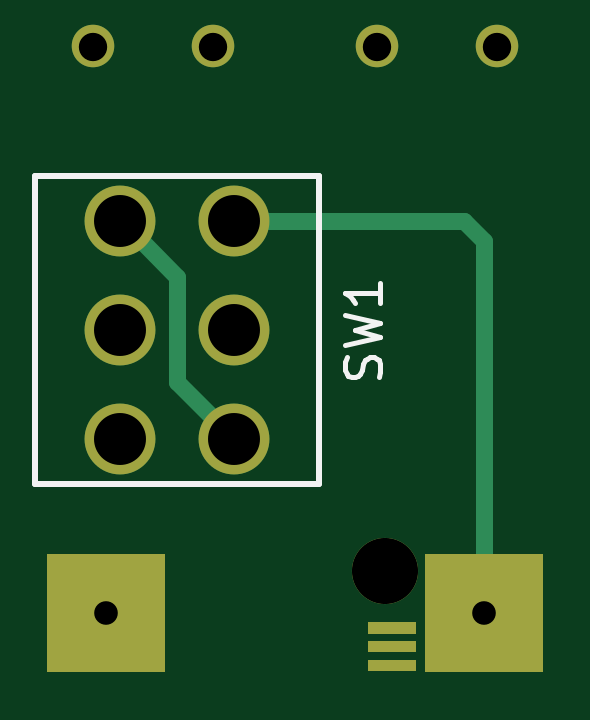
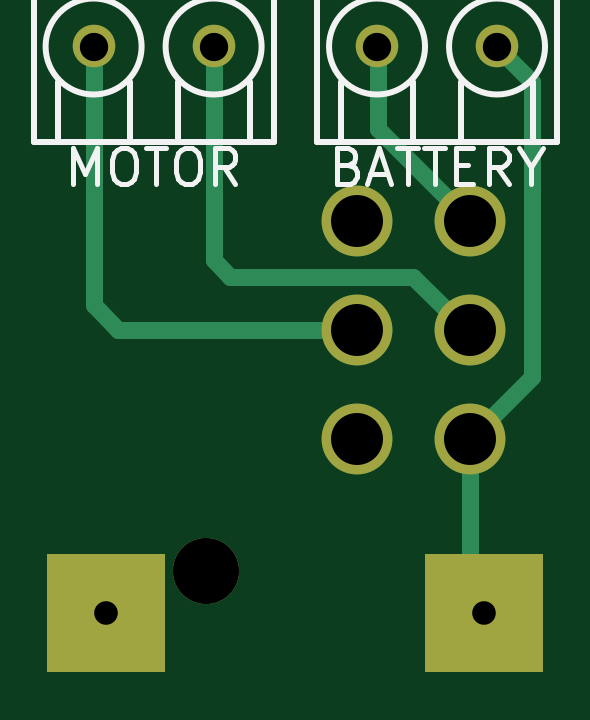
Circuit board: 7 layer files. Board 21.0 x 26.5 mm.
- bottom_copper: UselessMachine-B_Cu.gbl (1466 bytes)
- bottom_mask: UselessMachine-B_Mask.gbs (792 bytes)
- bottom_silk: UselessMachine-B_SilkS.gbo (3682 bytes)
- top_copper: UselessMachine-F_Cu.gtl (1466 bytes)
- top_mask: UselessMachine-F_Mask.gts (1172 bytes)
- top_silk: UselessMachine-F_SilkS.gto (1064 bytes)
- drill: UselessMachine_drl.txt (384 bytes)

=== bottom_copper: UselessMachine-B_Cu.gbl ===
G04 (created by PCBNEW (2013-07-07 BZR 4022)-stable) date 2015/08/15 16:03:12*
%MOIN*%
G04 Gerber Fmt 3.4, Leading zero omitted, Abs format*
%FSLAX34Y34*%
G01*
G70*
G90*
G04 APERTURE LIST*
%ADD10C,0.00590551*%
%ADD11C,0.11811*%
%ADD12C,0.110236*%
%ADD13C,0.0708661*%
%ADD14C,0.0275591*%
G04 APERTURE END LIST*
G54D10*
G54D11*
X117165Y-80551D03*
X117165Y-78740D03*
X117165Y-76929D03*
X119055Y-80551D03*
X119055Y-78740D03*
X119055Y-76929D03*
G54D10*
G36*
X122244Y-84448D02*
X122244Y-82480D01*
X124212Y-82480D01*
X124212Y-84448D01*
X122244Y-84448D01*
X122244Y-84448D01*
G37*
G36*
X115944Y-84448D02*
X115944Y-82480D01*
X117913Y-82480D01*
X117913Y-84448D01*
X115944Y-84448D01*
X115944Y-84448D01*
G37*
G54D12*
X121574Y-82755D03*
G54D13*
X118716Y-74015D03*
X116716Y-74015D03*
X123440Y-74015D03*
X121440Y-74015D03*
G54D14*
X117165Y-80551D02*
X117165Y-83228D01*
X117165Y-83228D02*
X116929Y-83464D01*
X116716Y-74015D02*
X116716Y-74031D01*
X116141Y-79527D02*
X117165Y-80551D01*
X116141Y-74606D02*
X116141Y-79527D01*
X116716Y-74031D02*
X116141Y-74606D01*
X117165Y-76929D02*
X118700Y-75393D01*
X118700Y-74031D02*
X118716Y-74015D01*
X118700Y-75393D02*
X118700Y-74031D01*
X117165Y-78740D02*
X117224Y-78740D01*
X121440Y-77574D02*
X121440Y-74015D01*
X121161Y-77854D02*
X121440Y-77574D01*
X118110Y-77854D02*
X121161Y-77854D01*
X117224Y-78740D02*
X118110Y-77854D01*
X119055Y-78740D02*
X123031Y-78740D01*
X123440Y-78330D02*
X123440Y-74015D01*
X123031Y-78740D02*
X123440Y-78330D01*
M02*

=== bottom_mask: UselessMachine-B_Mask.gbs ===
G04 (created by PCBNEW (2013-07-07 BZR 4022)-stable) date 2015/08/15 16:03:12*
%MOIN*%
G04 Gerber Fmt 3.4, Leading zero omitted, Abs format*
%FSLAX34Y34*%
G01*
G70*
G90*
G04 APERTURE LIST*
%ADD10C,0.00590551*%
%ADD11C,0.11811*%
%ADD12C,0.110236*%
%ADD13C,0.0708661*%
G04 APERTURE END LIST*
G54D10*
G54D11*
X117165Y-80551D03*
X117165Y-78740D03*
X117165Y-76929D03*
X119055Y-80551D03*
X119055Y-78740D03*
X119055Y-76929D03*
G54D10*
G36*
X122244Y-84448D02*
X122244Y-82480D01*
X124212Y-82480D01*
X124212Y-84448D01*
X122244Y-84448D01*
X122244Y-84448D01*
G37*
G36*
X115944Y-84448D02*
X115944Y-82480D01*
X117913Y-82480D01*
X117913Y-84448D01*
X115944Y-84448D01*
X115944Y-84448D01*
G37*
G54D12*
X121574Y-82755D03*
G54D13*
X118716Y-74015D03*
X116716Y-74015D03*
X123440Y-74015D03*
X121440Y-74015D03*
M02*

=== bottom_silk: UselessMachine-B_SilkS.gbo ===
G04 (created by PCBNEW (2013-07-07 BZR 4022)-stable) date 2015/08/15 16:03:12*
%MOIN*%
G04 Gerber Fmt 3.4, Leading zero omitted, Abs format*
%FSLAX34Y34*%
G01*
G70*
G90*
G04 APERTURE LIST*
%ADD10C,0.00590551*%
%ADD11C,0.01*%
%ADD12C,0.00787402*%
G04 APERTURE END LIST*
G54D10*
X119685Y-73031D02*
X115748Y-73031D01*
G54D11*
X119316Y-74615D02*
X119316Y-75615D01*
X118116Y-74615D02*
X118116Y-75615D01*
X117316Y-74615D02*
X117316Y-75615D01*
X116116Y-74615D02*
X116116Y-75615D01*
X117516Y-74015D02*
G75*
G03X117516Y-74015I-800J0D01*
G74*
G01*
X119516Y-74015D02*
G75*
G03X119516Y-74015I-800J0D01*
G74*
G01*
X115716Y-74015D02*
X115716Y-75615D01*
X115716Y-75615D02*
X116316Y-75615D01*
X116316Y-75615D02*
X119516Y-75615D01*
X119516Y-75615D02*
X119716Y-75615D01*
X119716Y-75615D02*
X119716Y-74015D01*
X115716Y-72015D02*
X119716Y-72015D01*
X119716Y-72015D02*
X119716Y-74015D01*
X115716Y-72015D02*
X115716Y-74015D01*
G54D10*
X124409Y-73031D02*
X120472Y-73031D01*
G54D11*
X124040Y-74615D02*
X124040Y-75615D01*
X122840Y-74615D02*
X122840Y-75615D01*
X122040Y-74615D02*
X122040Y-75615D01*
X120840Y-74615D02*
X120840Y-75615D01*
X122240Y-74015D02*
G75*
G03X122240Y-74015I-800J0D01*
G74*
G01*
X124240Y-74015D02*
G75*
G03X124240Y-74015I-800J0D01*
G74*
G01*
X120440Y-74015D02*
X120440Y-75615D01*
X120440Y-75615D02*
X121040Y-75615D01*
X121040Y-75615D02*
X124240Y-75615D01*
X124240Y-75615D02*
X124440Y-75615D01*
X124440Y-75615D02*
X124440Y-74015D01*
X120440Y-72015D02*
X124440Y-72015D01*
X124440Y-72015D02*
X124440Y-74015D01*
X120440Y-72015D02*
X120440Y-74015D01*
G54D12*
X119192Y-75992D02*
X119108Y-76020D01*
X119080Y-76048D01*
X119052Y-76105D01*
X119052Y-76189D01*
X119080Y-76245D01*
X119108Y-76273D01*
X119164Y-76302D01*
X119389Y-76302D01*
X119389Y-75711D01*
X119192Y-75711D01*
X119136Y-75739D01*
X119108Y-75767D01*
X119080Y-75823D01*
X119080Y-75880D01*
X119108Y-75936D01*
X119136Y-75964D01*
X119192Y-75992D01*
X119389Y-75992D01*
X118827Y-76133D02*
X118546Y-76133D01*
X118883Y-76302D02*
X118686Y-75711D01*
X118489Y-76302D01*
X118377Y-75711D02*
X118039Y-75711D01*
X118208Y-76302D02*
X118208Y-75711D01*
X117927Y-75711D02*
X117589Y-75711D01*
X117758Y-76302D02*
X117758Y-75711D01*
X117393Y-75992D02*
X117196Y-75992D01*
X117111Y-76302D02*
X117393Y-76302D01*
X117393Y-75711D01*
X117111Y-75711D01*
X116521Y-76302D02*
X116718Y-76020D01*
X116858Y-76302D02*
X116858Y-75711D01*
X116633Y-75711D01*
X116577Y-75739D01*
X116549Y-75767D01*
X116521Y-75823D01*
X116521Y-75908D01*
X116549Y-75964D01*
X116577Y-75992D01*
X116633Y-76020D01*
X116858Y-76020D01*
X116155Y-76020D02*
X116155Y-76302D01*
X116352Y-75711D02*
X116155Y-76020D01*
X115958Y-75711D01*
X123776Y-76302D02*
X123776Y-75711D01*
X123579Y-76133D01*
X123383Y-75711D01*
X123383Y-76302D01*
X122989Y-75711D02*
X122876Y-75711D01*
X122820Y-75739D01*
X122764Y-75795D01*
X122736Y-75908D01*
X122736Y-76105D01*
X122764Y-76217D01*
X122820Y-76273D01*
X122876Y-76302D01*
X122989Y-76302D01*
X123045Y-76273D01*
X123101Y-76217D01*
X123129Y-76105D01*
X123129Y-75908D01*
X123101Y-75795D01*
X123045Y-75739D01*
X122989Y-75711D01*
X122567Y-75711D02*
X122230Y-75711D01*
X122398Y-76302D02*
X122398Y-75711D01*
X121920Y-75711D02*
X121808Y-75711D01*
X121751Y-75739D01*
X121695Y-75795D01*
X121667Y-75908D01*
X121667Y-76105D01*
X121695Y-76217D01*
X121751Y-76273D01*
X121808Y-76302D01*
X121920Y-76302D01*
X121976Y-76273D01*
X122033Y-76217D01*
X122061Y-76105D01*
X122061Y-75908D01*
X122033Y-75795D01*
X121976Y-75739D01*
X121920Y-75711D01*
X121077Y-76302D02*
X121273Y-76020D01*
X121414Y-76302D02*
X121414Y-75711D01*
X121189Y-75711D01*
X121133Y-75739D01*
X121105Y-75767D01*
X121077Y-75823D01*
X121077Y-75908D01*
X121105Y-75964D01*
X121133Y-75992D01*
X121189Y-76020D01*
X121414Y-76020D01*
M02*

=== top_copper: UselessMachine-F_Cu.gtl ===
G04 (created by PCBNEW (2013-07-07 BZR 4022)-stable) date 2015/08/15 16:03:12*
%MOIN*%
G04 Gerber Fmt 3.4, Leading zero omitted, Abs format*
%FSLAX34Y34*%
G01*
G70*
G90*
G04 APERTURE LIST*
%ADD10C,0.00590551*%
%ADD11C,0.11811*%
%ADD12C,0.110236*%
%ADD13C,0.0708661*%
%ADD14C,0.0275591*%
G04 APERTURE END LIST*
G54D10*
G54D11*
X117165Y-80551D03*
X117165Y-78740D03*
X117165Y-76929D03*
X119055Y-80551D03*
X119055Y-78740D03*
X119055Y-76929D03*
G54D10*
G36*
X122244Y-84448D02*
X122244Y-82480D01*
X124212Y-82480D01*
X124212Y-84448D01*
X122244Y-84448D01*
X122244Y-84448D01*
G37*
G36*
X115944Y-84448D02*
X115944Y-82480D01*
X117913Y-82480D01*
X117913Y-84448D01*
X115944Y-84448D01*
X115944Y-84448D01*
G37*
G54D12*
X121574Y-82755D03*
G54D10*
G36*
X121299Y-83799D02*
X121299Y-83602D01*
X122086Y-83602D01*
X122086Y-83799D01*
X121299Y-83799D01*
X121299Y-83799D01*
G37*
G36*
X121299Y-84429D02*
X121299Y-84232D01*
X122086Y-84232D01*
X122086Y-84429D01*
X121299Y-84429D01*
X121299Y-84429D01*
G37*
G36*
X121299Y-84114D02*
X121299Y-83917D01*
X122086Y-83917D01*
X122086Y-84114D01*
X121299Y-84114D01*
X121299Y-84114D01*
G37*
G54D13*
X118716Y-74015D03*
X116716Y-74015D03*
X123440Y-74015D03*
X121440Y-74015D03*
G54D14*
X117165Y-76929D02*
X117185Y-76929D01*
X118110Y-79606D02*
X119055Y-80551D01*
X118110Y-77854D02*
X118110Y-79606D01*
X117185Y-76929D02*
X118110Y-77854D01*
X123228Y-77263D02*
X123228Y-83464D01*
X122893Y-76929D02*
X123228Y-77263D01*
X119055Y-76929D02*
X122893Y-76929D01*
M02*

=== top_mask: UselessMachine-F_Mask.gts ===
G04 (created by PCBNEW (2013-07-07 BZR 4022)-stable) date 2015/08/15 16:03:12*
%MOIN*%
G04 Gerber Fmt 3.4, Leading zero omitted, Abs format*
%FSLAX34Y34*%
G01*
G70*
G90*
G04 APERTURE LIST*
%ADD10C,0.00590551*%
%ADD11C,0.11811*%
%ADD12C,0.110236*%
%ADD13C,0.0708661*%
G04 APERTURE END LIST*
G54D10*
G54D11*
X117165Y-80551D03*
X117165Y-78740D03*
X117165Y-76929D03*
X119055Y-80551D03*
X119055Y-78740D03*
X119055Y-76929D03*
G54D10*
G36*
X122244Y-84448D02*
X122244Y-82480D01*
X124212Y-82480D01*
X124212Y-84448D01*
X122244Y-84448D01*
X122244Y-84448D01*
G37*
G36*
X115944Y-84448D02*
X115944Y-82480D01*
X117913Y-82480D01*
X117913Y-84448D01*
X115944Y-84448D01*
X115944Y-84448D01*
G37*
G54D12*
X121574Y-82755D03*
G54D10*
G36*
X121299Y-83799D02*
X121299Y-83602D01*
X122086Y-83602D01*
X122086Y-83799D01*
X121299Y-83799D01*
X121299Y-83799D01*
G37*
G36*
X121299Y-84429D02*
X121299Y-84232D01*
X122086Y-84232D01*
X122086Y-84429D01*
X121299Y-84429D01*
X121299Y-84429D01*
G37*
G36*
X121299Y-84114D02*
X121299Y-83917D01*
X122086Y-83917D01*
X122086Y-84114D01*
X121299Y-84114D01*
X121299Y-84114D01*
G37*
G54D13*
X118716Y-74015D03*
X116716Y-74015D03*
X123440Y-74015D03*
X121440Y-74015D03*
M02*

=== top_silk: UselessMachine-F_SilkS.gto ===
G04 (created by PCBNEW (2013-07-07 BZR 4022)-stable) date 2015/08/15 16:03:12*
%MOIN*%
G04 Gerber Fmt 3.4, Leading zero omitted, Abs format*
%FSLAX34Y34*%
G01*
G70*
G90*
G04 APERTURE LIST*
%ADD10C,0.00590551*%
%ADD11C,0.00984252*%
%ADD12C,0.00787402*%
G04 APERTURE END LIST*
G54D10*
G54D11*
X120472Y-81299D02*
X115748Y-81299D01*
X115748Y-81299D02*
X115748Y-76181D01*
X120472Y-76181D02*
X120472Y-81299D01*
X115748Y-76181D02*
X120472Y-76181D01*
G54D12*
X121470Y-79527D02*
X121498Y-79443D01*
X121498Y-79302D01*
X121470Y-79246D01*
X121442Y-79218D01*
X121386Y-79190D01*
X121330Y-79190D01*
X121273Y-79218D01*
X121245Y-79246D01*
X121217Y-79302D01*
X121189Y-79415D01*
X121161Y-79471D01*
X121133Y-79499D01*
X121077Y-79527D01*
X121020Y-79527D01*
X120964Y-79499D01*
X120936Y-79471D01*
X120908Y-79415D01*
X120908Y-79274D01*
X120936Y-79190D01*
X120908Y-78993D02*
X121498Y-78852D01*
X121077Y-78740D01*
X121498Y-78627D01*
X120908Y-78487D01*
X121498Y-77952D02*
X121498Y-78290D01*
X121498Y-78121D02*
X120908Y-78121D01*
X120992Y-78177D01*
X121048Y-78233D01*
X121077Y-78290D01*
M02*

=== drill: UselessMachine_drl.txt ===
M48
;DRILL file {Pcbnew (2013-07-07 BZR 4022)-stable} date 2015/08/15 16:04:17
;FORMAT={-:-/ absolute / metric / decimal}
FMAT,2
METRIC,TZ
T1C1.000
T2C1.200
T3C2.200
T4C2.800
%
G90
G05
M71
T1
X297.Y-212.
X313.Y-212.
T2
X296.46Y-188.
X301.54Y-188.
X308.46Y-188.
X313.54Y-188.
T3
X297.6Y-195.4
X297.6Y-200.
X297.6Y-204.6
X302.4Y-195.4
X302.4Y-200.
X302.4Y-204.6
T4
X308.8Y-210.2
T0
M30

